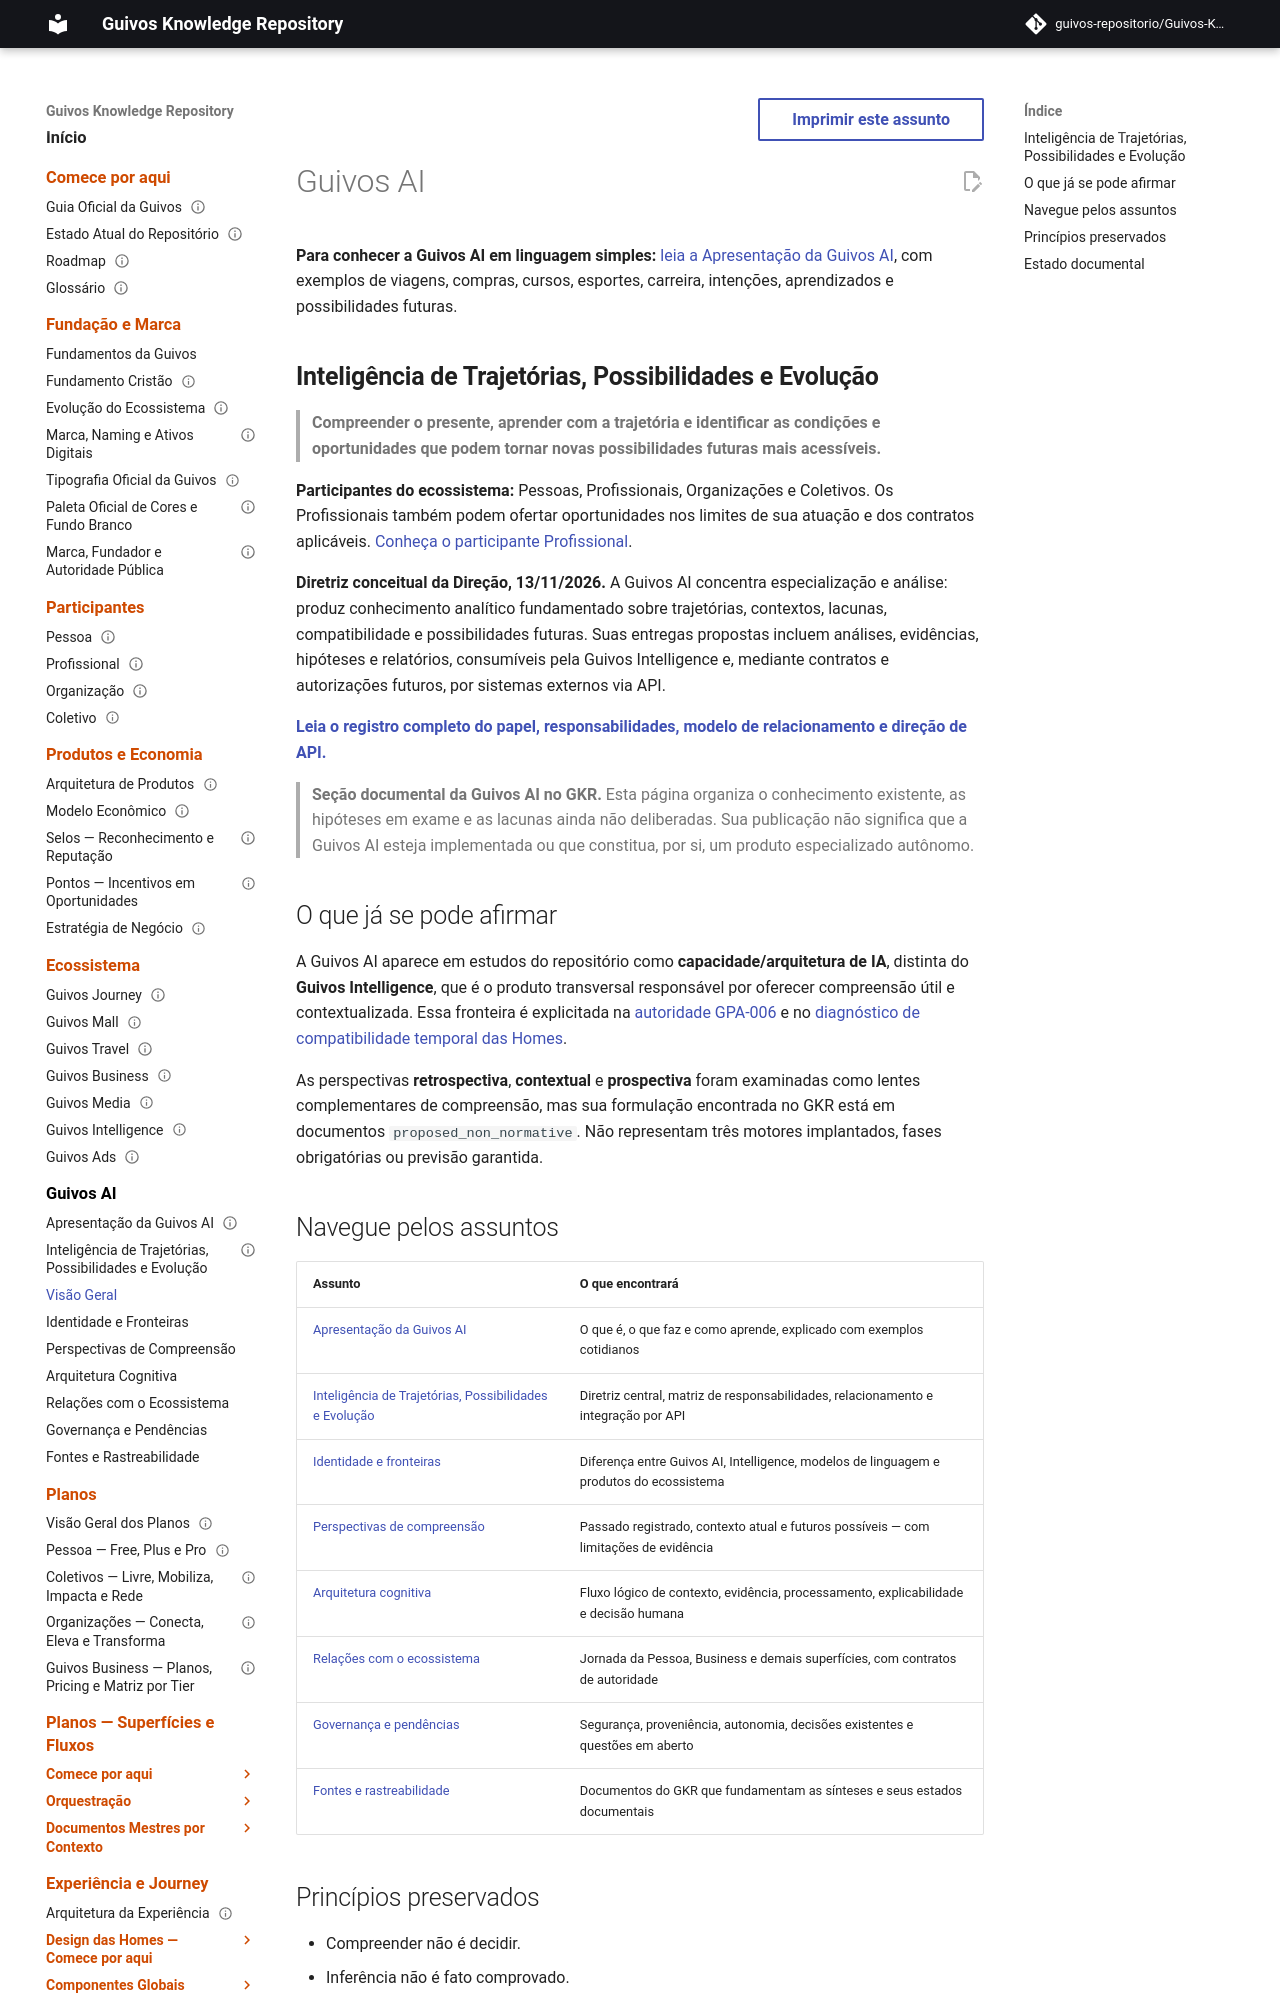

repository: guivos-repositorio/Guivos-Knowledge-Repository · page: guivos-ai/index.html · generator: mkdocs

# Guivos AI

**Para conhecer a Guivos AI em linguagem simples:** [leia a Apresentação da Guivos AI](apresentacao-da-guivos-ai.md), com exemplos de viagens, compras, cursos, esportes, carreira, intenções, aprendizados e possibilidades futuras.

## **Inteligência de Trajetórias, Possibilidades e Evolução**

> **Compreender o presente, aprender com a trajetória e identificar as condições e oportunidades que podem tornar novas possibilidades futuras mais acessíveis.**

**Participantes do ecossistema:** Pessoas, Profissionais, Organizações e Coletivos. Os Profissionais também podem ofertar oportunidades nos limites de sua atuação e dos contratos aplicáveis. [Conheça o participante Profissional](../participants/professional.md).

**Diretriz conceitual da Direção, 13/11/2026.** A Guivos AI concentra especialização e análise: produz conhecimento analítico fundamentado sobre trajetórias, contextos, lacunas, compatibilidade e possibilidades futuras. Suas entregas propostas incluem análises, evidências, hipóteses e relatórios, consumíveis pela Guivos Intelligence e, mediante contratos e autorizações futuros, por sistemas externos via API.

[**Leia o registro completo do papel, responsabilidades, modelo de relacionamento e direção de API.**](inteligencia-de-trajetorias-possibilidades-e-evolucao.md)

> **Seção documental da Guivos AI no GKR.** Esta página organiza o conhecimento existente, as hipóteses em exame e as lacunas ainda não deliberadas. Sua publicação não significa que a Guivos AI esteja implementada ou que constitua, por si, um produto especializado autônomo.
